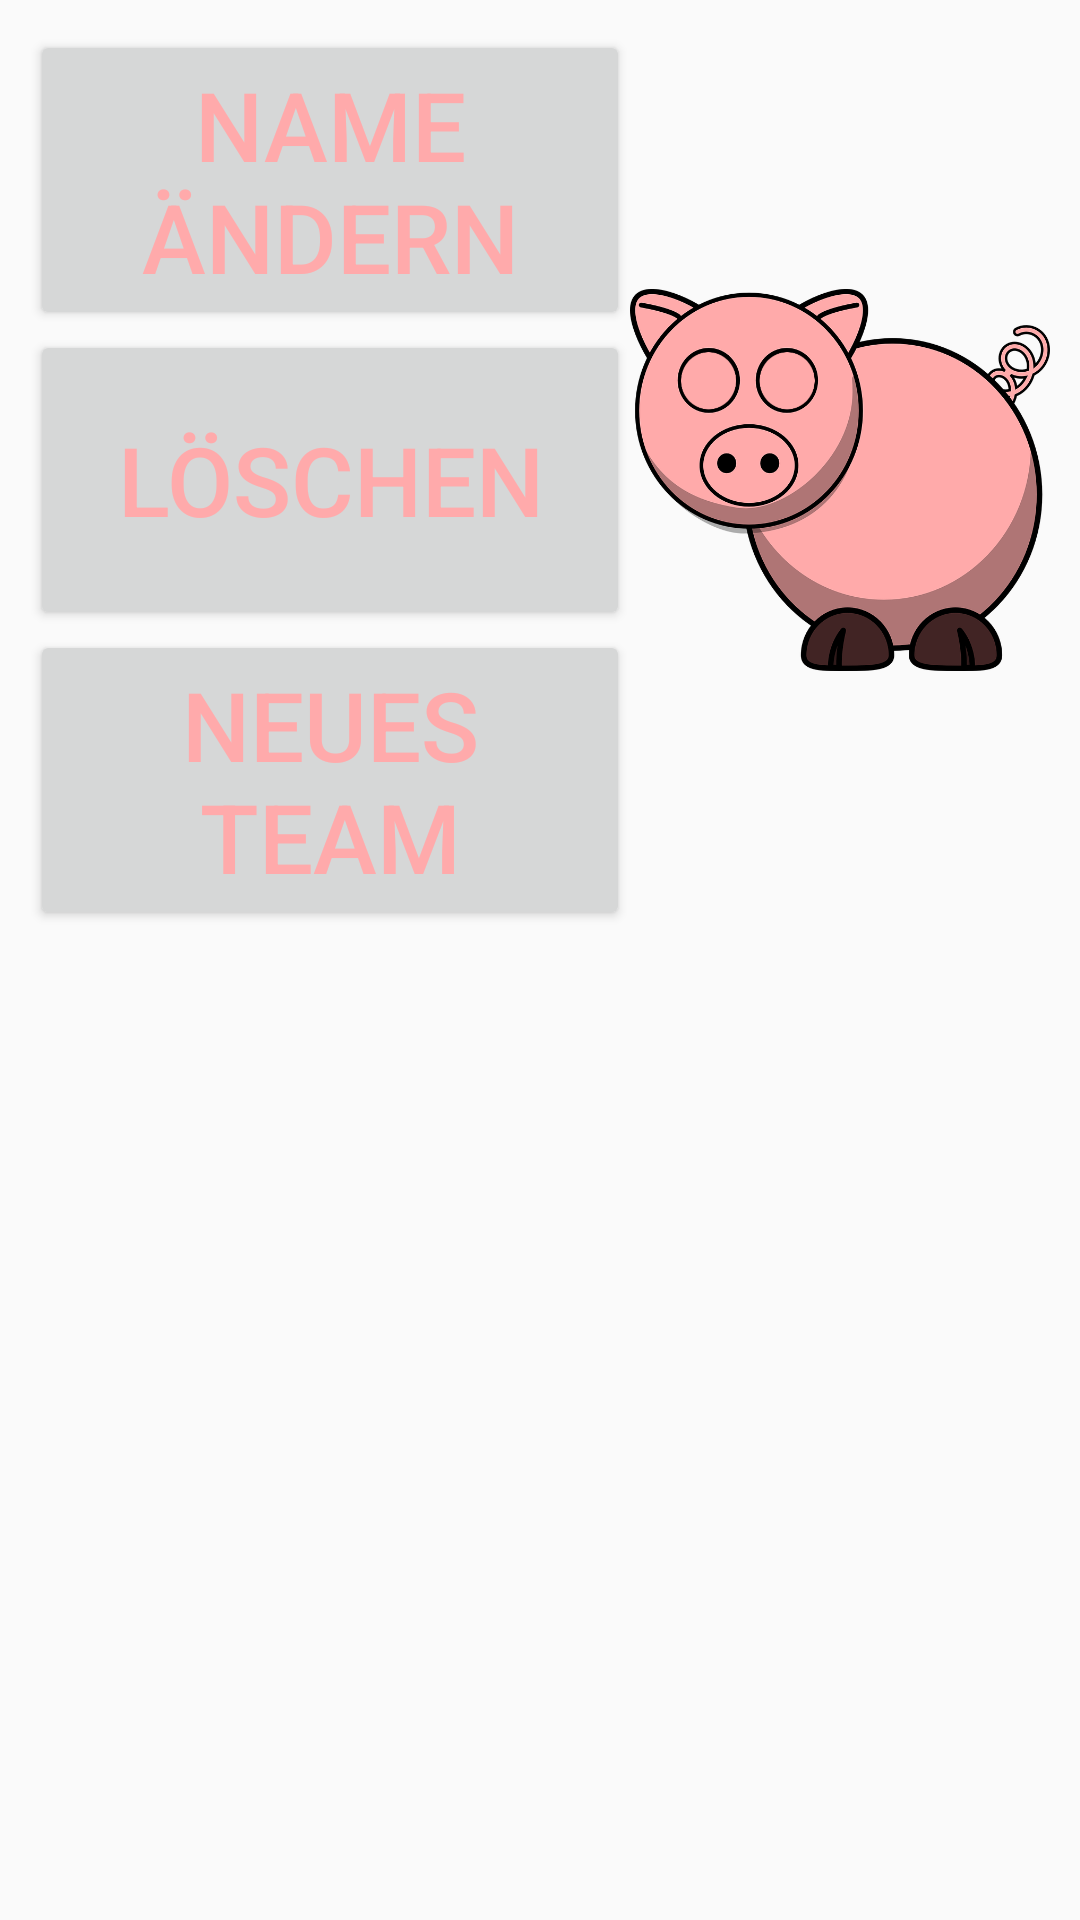

The Android layout XML behind this screen, and the referenced resources:
<!-- AndroidManifest.xml: application theme Theme.AppCompat.Light.NoActionBar -->
<!-- res/layout/team_dialog_choice.xml -->
<?xml version="1.0" encoding="utf-8"?>
<RelativeLayout xmlns:android="http://schemas.android.com/apk/res/android"
    android:layout_width="600dp"
    android:layout_height="320dp"
    android:background="@drawable/dialog_border"
    android:layout_centerHorizontal="true"
    >

    <Button
        android:layout_width="200dp"
        android:layout_height="100dp"
        android:text="Name ändern"
        android:id="@+id/buttonChangeName"
        android:textColor="#ffaaab"
        android:textSize="32sp" />

    <Button
        android:layout_width="200dp"
        android:layout_height="100dp"
        android:text="Löschen"
        android:id="@+id/buttonDelete"
        android:layout_alignEnd="@+id/buttonChangeName"
        android:layout_alignStart="@+id/buttonChangeName"
        android:layout_below="@+id/buttonChangeName"
        android:textColor="#ffaaab"
        android:textSize="32sp" />

    <Button
        android:layout_width="200dp"
        android:layout_height="100dp"
        android:text="Neues Team"
        android:id="@+id/buttonNewTeam"
        android:layout_below="@+id/buttonDelete"
        android:textColor="#ffaaab"
        android:layout_alignStart="@+id/buttonDelete"
        android:layout_alignEnd="@+id/buttonDelete"
        android:textSize="32sp" />

    <ImageView
        android:layout_height="wrap_content"
        android:id="@+id/imageViewPigOpenEyes"
        android:layout_toRightOf="@+id/buttonChangeName"
        android:src="@drawable/schwein"
        android:layout_alignBottom="@+id/buttonNewTeam"
        android:layout_width="wrap_content" />
    <ImageView
        android:layout_height="wrap_content"
        android:id="@+id/imageViewPigClosedEyes"
        android:layout_toRightOf="@+id/buttonChangeName"
        android:src="@drawable/schweinaugenzu"
        android:layout_alignBottom="@+id/buttonNewTeam"
        android:layout_width="wrap_content" />

</RelativeLayout>
<!-- resources referenced by this layout -->
<resources>
  <!-- drawable dialog_border (drawable-hdpi) -->
  <?xml version="1.0" encoding="utf-8"?>
  <shape xmlns:android="http://schemas.android.com/apk/res/android">
      <solid
          android:color="@color/wallet_dim_foreground_inverse_holo_dark"/>
      <corners
          android:radius="30dp" />
      <padding
          android:left="10dp"
          android:top="10dp"
          android:right="10dp"
          android:bottom="10dp" />
  
  </shape>
  <!-- drawable schweinaugenzu: png bitmap (drawable-xhdpi, 145971 bytes) -->
</resources>
